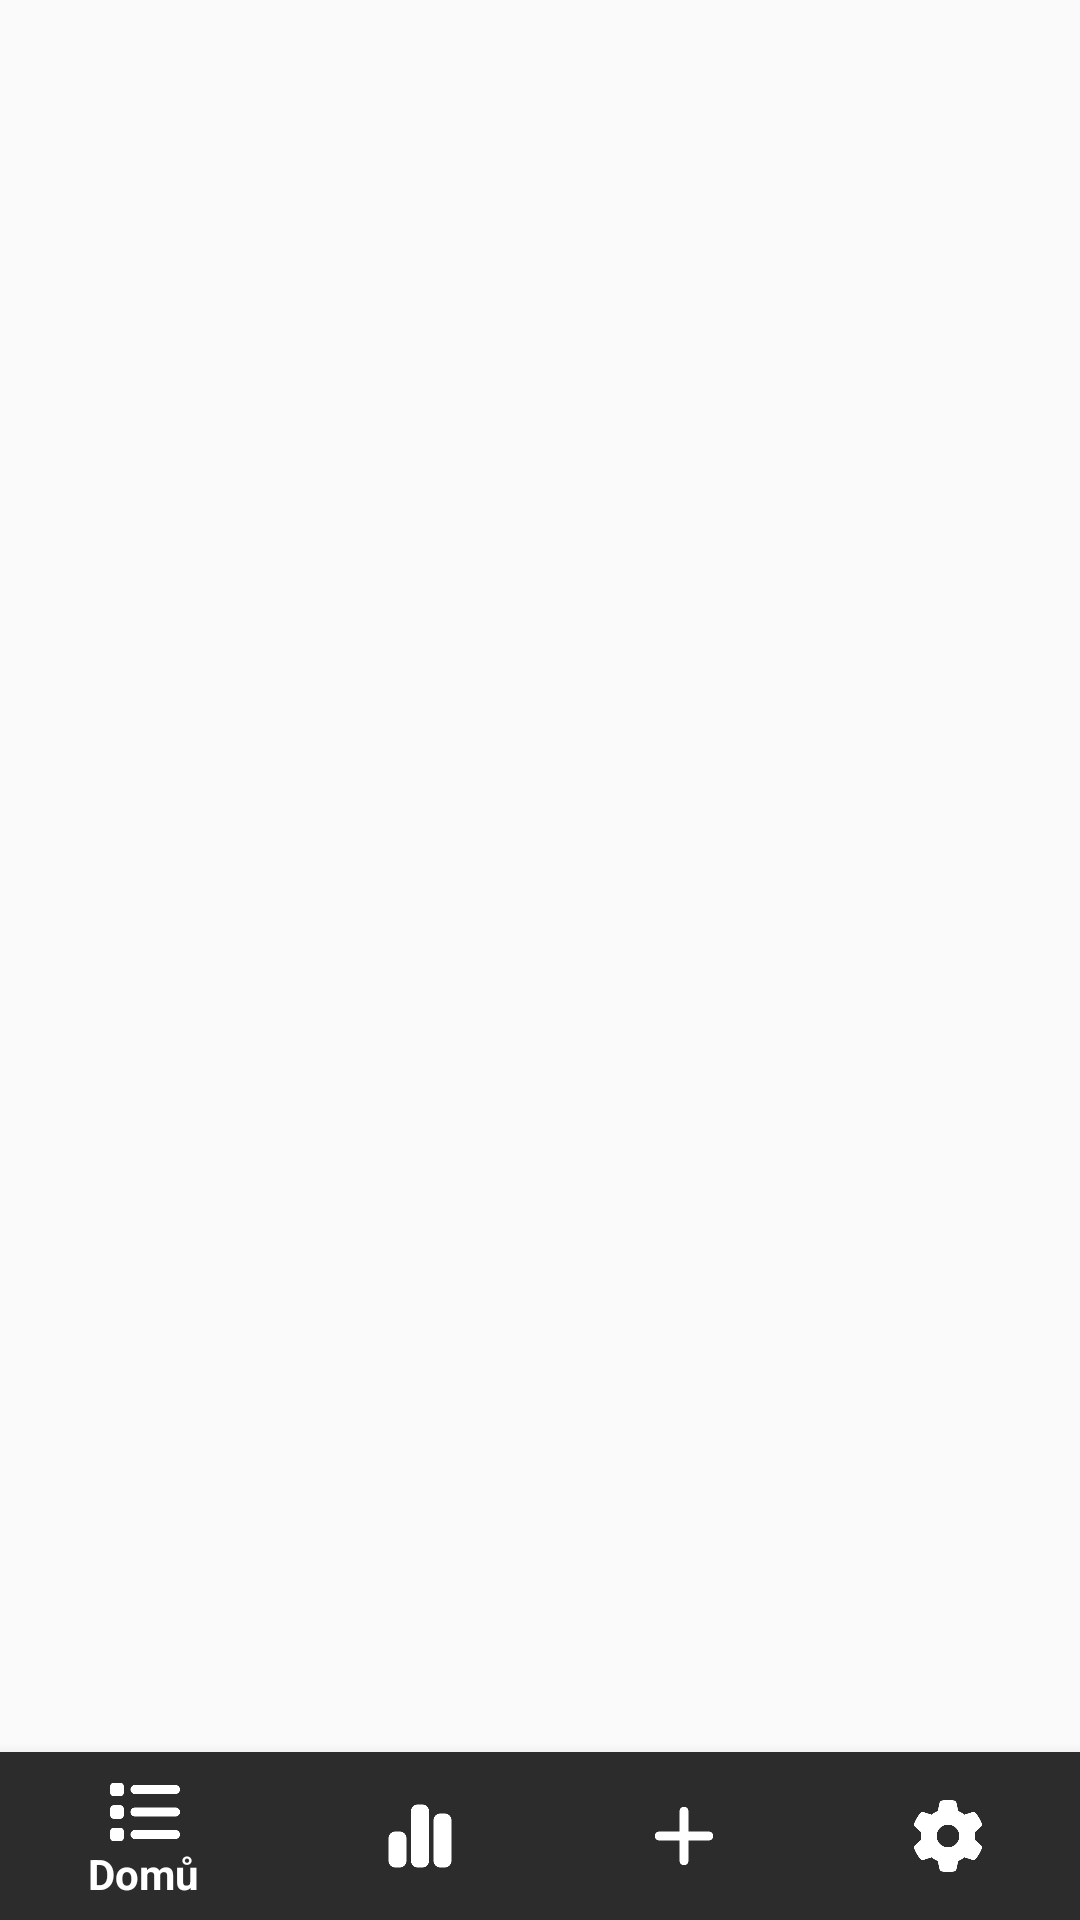

Here is an Android app screen rendered from its layout file. Give the layout XML and the strings, colors and styles it references.
<!-- AndroidManifest.xml: activity theme AppTheme -->
<!-- res/layout/activity_main.xml -->
<?xml version="1.0" encoding="utf-8"?>
<RelativeLayout xmlns:android="http://schemas.android.com/apk/res/android"
    xmlns:tools="http://schemas.android.com/tools"
    xmlns:app="http://schemas.android.com/apk/res-auto"
    android:layout_width="match_parent"
    android:layout_height="match_parent"
    tools:context=".MainActivity">

    <ImageView
        android:id="@+id/imageViewPlaceholder"
        android:layout_width="match_parent"
        android:layout_height="200dp"
        android:layout_alignParentTop="true"
        android:src="@drawable/placeholder_image"
        android:contentDescription="@string/placeholder_image_desc"
        android:scaleType="centerCrop" />

    <ListView
        android:id="@+id/listViewAscents"
        android:layout_width="match_parent"
        android:layout_height="0dp"
        android:layout_below="@+id/imageViewPlaceholder"
        android:layout_above="@+id/bottom_navigation"
        android:layout_marginBottom="8dp" />

    <com.google.android.material.bottomnavigation.BottomNavigationView
        android:id="@+id/bottom_navigation"
        android:layout_width="match_parent"
        android:layout_height="wrap_content"
        android:layout_alignParentBottom="true"
        android:background="@color/colorBottomNavBackground"
        app:menu="@menu/bottom_nav_menu"
        app:itemTextColor="@color/colorBottomNavText"
        app:itemIconTint="@color/colorBottomNavText"/>
</RelativeLayout>
<!-- resources referenced by this layout -->
<resources>
  <color name="colorBottomNavBackground">#2C2C2C</color>
  <color name="colorBottomNavText">#FFFFFF</color>
  <string name="placeholder_image_desc">Ilustrační obrázek</string>
  <style name="AppTheme" parent="Theme.AppCompat.Light.DarkActionBar">
          
          <item name="colorPrimary">@color/colorPrimary</item>
          <item name="colorPrimaryDark">@color/colorPrimaryDark</item>
          <item name="colorAccent">@color/colorAccent</item>
          <item name="android:windowBackground">@color/colorBackground</item>
          <item name="android:textColorPrimary">@color/colorTextPrimary</item>
          <item name="android:textColorSecondary">@color/colorTextSecondary</item>
      </style>
  <color name="colorPrimary">#1A237E</color>
  <color name="colorPrimaryDark">#0D1B64</color>
  <color name="colorAccent">#FF9800</color>
  <color name="colorBackground">#FAFAFA</color>
  <color name="colorTextPrimary">#212121</color>
  <color name="colorTextSecondary">#757575</color>
</resources>
